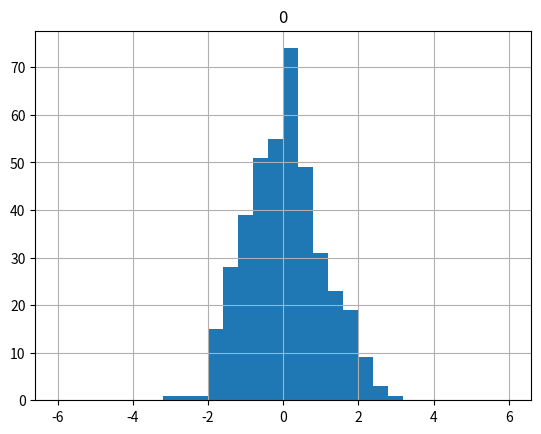

The matplotlib source for this figure:
import numpy as np
import pandas as pd
import scipy.stats as stats
import statistics
import math
import matplotlib.pyplot 

#number of hypotetical values for normalized mean
elements=400
#number of values used to take one value of normalized mean
capacity=200
#ditribution, choose between: binom, negbinom, poisson or hypge
dist='poisson'
#run and plot a normal dist no matter the previous choice

#'meano' is always mean and 'varia' is the variance

if dist=='binom':
    #number of tries
    num=5
    #probability of success
    prob=.5
    #list of number of success in 'n' trials
    Y=stats.binom.rvs(size=elements*capacity, n=num, p=prob)
    meano=num*prob
    varia=num*prob*(1-prob)
    #for probability of value 'k' use: binom.pmf(k, num, prob)
    
if dist=='negbinom':
    #number of success wanted
    suc=2
    #probability to get a success in one trial
    prob=.5
    #list of number of trial to get 'suc' success
    Y=stats.nbinom.rvs(suc, p=prob, size=elements*capacity)
    meano=suc*(1-prob)/prob
    varia=suc*(1-prob)/(prob**2)
    #for probability of value 'k' use: nbinom.pmf(k,suc,prob)

if dist=='hypge':
    #total candy 
    T = 60
    #total chocolate
    C= 24
    #how many can we pick?
    num = 7
    #list of chocolate we got after getting 'num' candy from a bag with 'T' candy and 'C' chocolates
    Y=stats.hypergeom.rvs(T, C, num, size=elements*capacity)
    #first draw prob of getting chocolate
    prob=C/T
    #mean as binom, but the variance is perturbed
    meano=num*prob
    varia=num*prob*(1-prob)*(T-C)/(T-1)
    #for probability of value 'k' use: hypergeom.pmf(k, T, C, num)
    
if dist=='poisson':
    #Poisson dist only depends on the mean
    meano=1
    Y=stats.poisson.rvs(meano, size=elements*capacity)
    varia=meano
    #for probability of value 'k' use: poisson.pmf(k,meano)

#the number of values for the noralized means is 'elements'
#the normalized mean is: ( (the mean of 'capacity' values)-(meano) )/ sqrt(varia/capacity)

nY = [math.sqrt(capacity/varia)*(float(x)-meano) for x in Y]

EY=[statistics.mean(nY[i*capacity:(i+1)*capacity]) for i in range(elements)]

pd.DataFrame(EY).hist(range=(-6,6), bins=30);